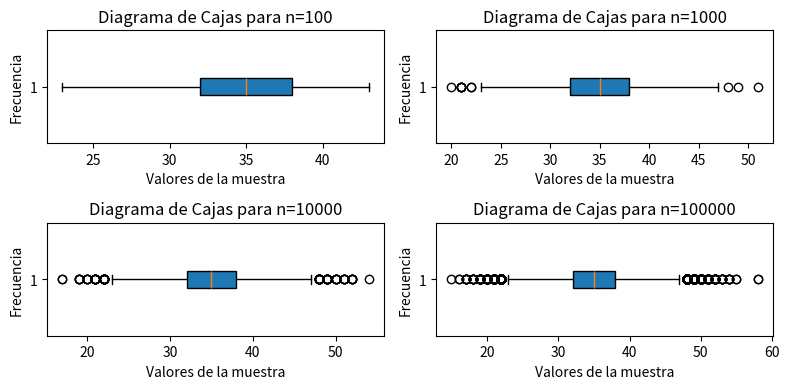
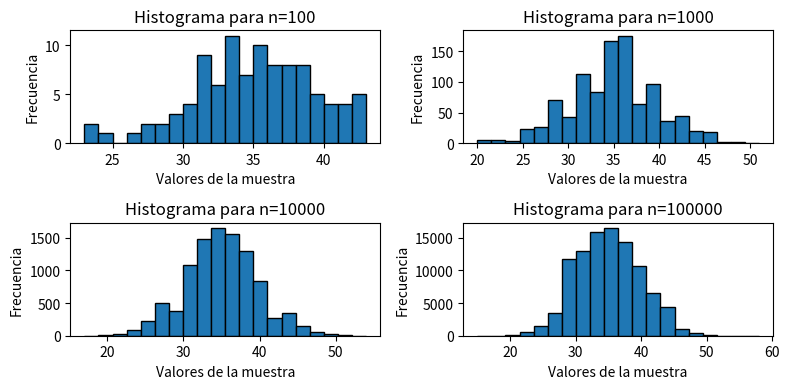
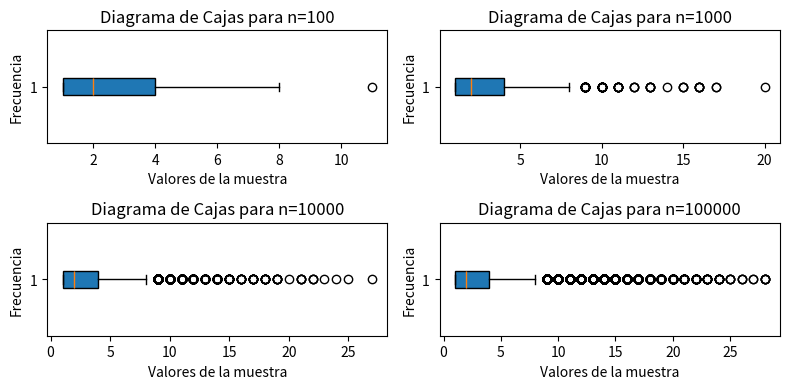
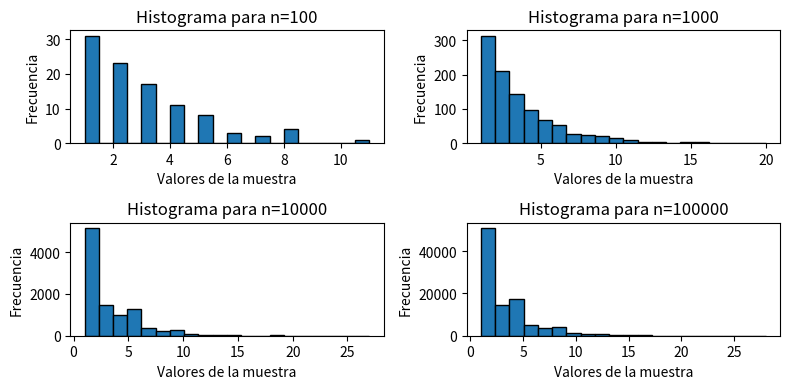
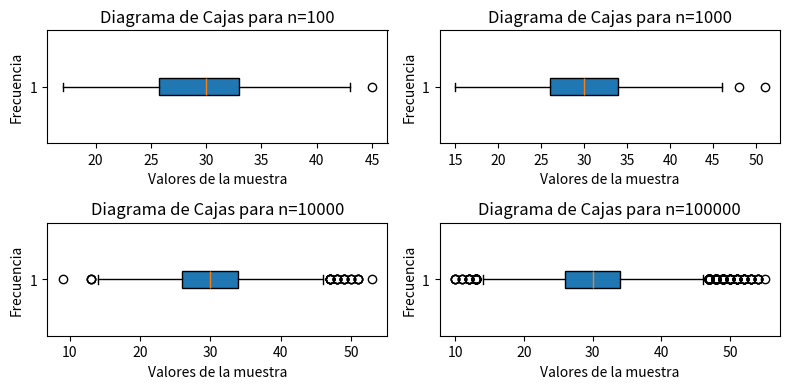
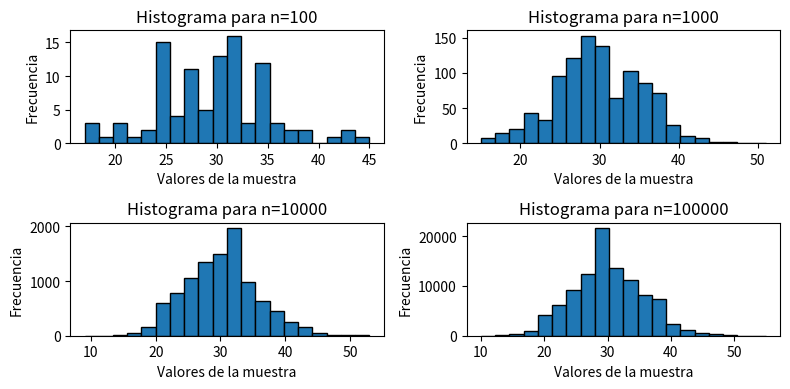

Write Python code to recreate these figures, in order.
import numpy as np
from scipy.stats import binom, mode, geom, poisson
import matplotlib.pyplot as plt

# Distribución 1 - binomial
def binomial_distribution(n, p, sizes):
    samples = [binom.rvs(n, p, size=size) for size in sizes]
    return samples, sizes

def calc_mode(samples, sizes):
    for i, sample in enumerate(samples):
        mode_val = mode(sample)[0]
        print(f"Muestra de tamaño {sizes[i]}: Moda = {mode_val}")

def calc_median(samples, sizes):
    for i, sample in enumerate(samples):
        median = np.median(sample)
        print(f"Muestra de tamaño {sizes[i]}: Mediana = {median}")

def calc_mean(samples, sizes):
    for i, sample in enumerate(samples):
        mean = np.mean(sample)
        print(f"Muestra de tamaño {sizes[i]}: Media empírica = {mean}")

def calc_variance(samples, sizes):
    for i, sample in enumerate(samples):
        variance = np.var(sample, ddof=1)  # ddof=1 para obtener la varianza muestral
        print(f"Muestra de tamaño {sizes[i]}: Varianza empírica = {variance}")

def create_boxplots(samples, sizes):
    plt.figure(figsize=(8, 4))
    for i, sample in enumerate(samples):
        plt.subplot(2, 2, i + 1)
        plt.boxplot(sample, vert=False, patch_artist=True)
        plt.title(f"Diagrama de Cajas para n={sizes[i]}")
        plt.xlabel('Valores de la muestra')
        plt.ylabel('Frecuencia')

    plt.tight_layout()
    plt.show()

def create_histograms(samples, sizes):
    plt.figure(figsize=(8, 4))
    for i, sample in enumerate(samples):
        plt.subplot(2, 2, i + 1)
        plt.hist(sample, bins=20, edgecolor='black')
        plt.title(f"Histograma para n={sizes[i]}")
        plt.xlabel('Valores de la muestra')
        plt.ylabel('Frecuencia')
    plt.tight_layout()
    plt.show()

def first_distribution(n, p, sizes):
    samples, sizes = binomial_distribution(n, p, sizes)
    create_boxplots(samples, sizes)
    create_histograms(samples, sizes)
    calc_median(samples, sizes)
    calc_mode(samples, sizes)
    calc_mean(samples, sizes)
    calc_variance(samples, sizes)
    theoretical_mean = n * p
    theoretical_variance = n * p * (1 - p)
    print(f"Esperanza teórica de la distribución binomial: {theoretical_mean}")
    print(f"Varianza teórica de la distribución binomial: {theoretical_variance}")

# Distribución 2 - geométrica
def geometrical_distribution(p, sizes):
    samples = [geom.rvs(p, size=size) for size in sizes]
    return samples, sizes

def second_distribution(p, sizes):
    samples, sizes = geometrical_distribution(p, sizes)
    create_boxplots(samples, sizes)
    create_histograms(samples, sizes)
    calc_median(samples, sizes)
    calc_mode(samples, sizes)
    calc_mean(samples, sizes)
    calc_variance(samples, sizes)
    theoretical_mean = 1 / p
    theoretical_variance = (1 - p) / (p ** 2)
    print(f"Esperanza teórica de la distribución geométrica: {theoretical_mean}")
    print(f"Varianza teórica de la distribución geométrica: {theoretical_variance}")

# Distribución 3 - Poisson
def poisson_distribution(l, sizes):
    samples = [poisson.rvs(l, size=size) for size in sizes]
    return samples, sizes

def third_distribution(l, sizes):
    samples, sizes = poisson_distribution(l, sizes)
    create_boxplots(samples, sizes)
    create_histograms(samples, sizes)
    calc_median(samples, sizes)
    calc_mode(samples, sizes)
    calc_mean(samples, sizes)
    calc_variance(samples, sizes)
    theoretical_mean = l
    theoretical_variance = l
    print(f"Esperanza teórica de la distribución de Poisson: {theoretical_mean}")
    print(f"Varianza teórica de la distribución de Poisson: {theoretical_variance}")

def main():
    sizes = [10**2, 10**3, 10**4, 10**5]
    print("Distribución binomial")
    first_distribution(100, 0.35, sizes)
    print("Distribución geométrica")
    second_distribution(0.3, sizes)
    print("Distribución de Poisson")
    third_distribution(30, sizes)

main()
